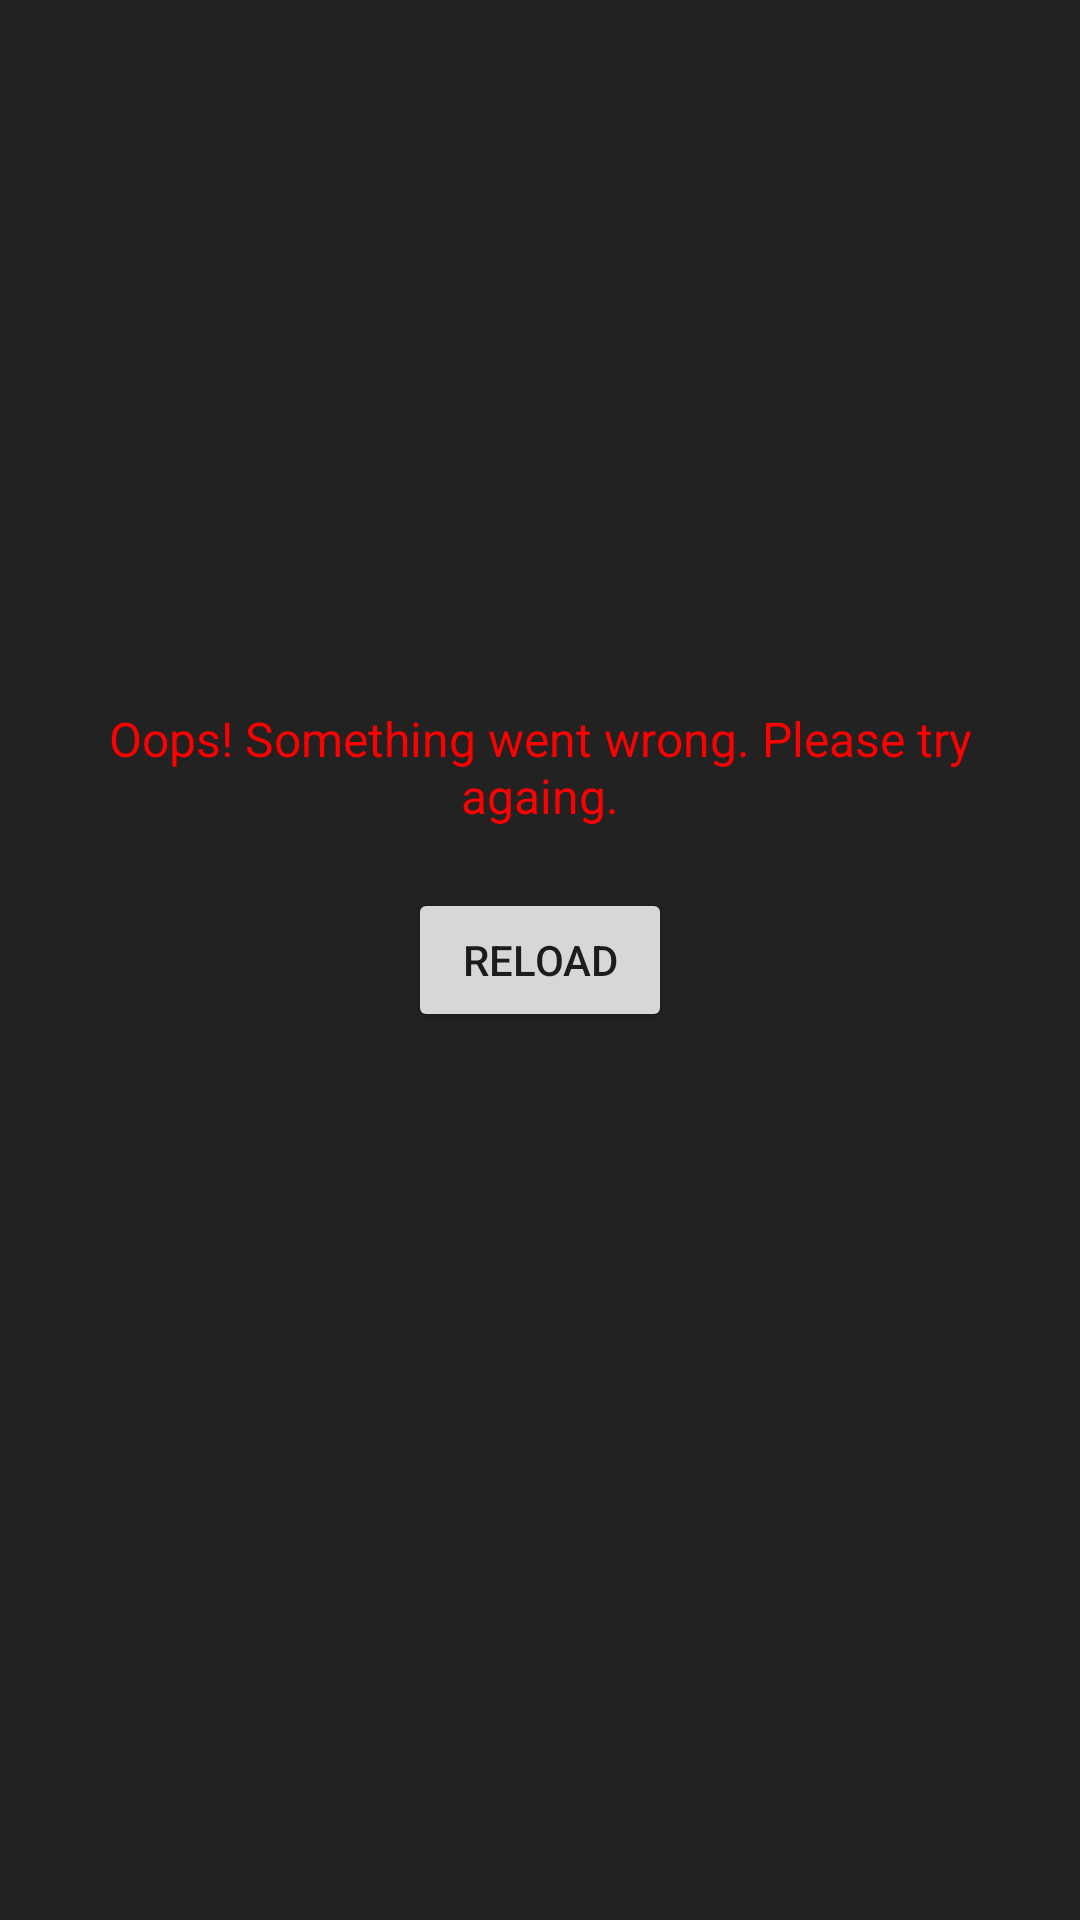

Here is an Android app screen rendered from its layout file. Give the layout XML and the strings, colors and styles it references.
<!-- AndroidManifest.xml: application theme AppTheme -->
<!-- res/layout/error.xml -->
<?xml version="1.0" encoding="utf-8"?>
<RelativeLayout
    xmlns:android="http://schemas.android.com/apk/res/android" android:layout_width="match_parent"
    android:layout_height="match_parent">

    <Button
        android:id="@+id/buttonReload"
        android:layout_height="wrap_content"
        android:layout_width="wrap_content"
        android:layout_centerInParent="true"
        android:text="@string/button_reload"/>

    <TextView
        android:layout_width="wrap_content"
        android:layout_height="wrap_content"
        android:layout_above="@+id/buttonReload"
        style="@style/ErrorTextStyle"
        android:text="@string/network_error"/>

</RelativeLayout>
<!-- resources referenced by this layout -->
<resources>
  <string name="button_reload">Reload</string>
  <string name="network_error">Oops! Something went wrong. Please try againg.</string>
  <style name="ErrorTextStyle" parent="@android:style/TextAppearance">
          <item name="android:textSize">@dimen/list_text_size</item>
          <item name="android:textColor">@color/colorError</item>
          <item name="android:padding">@dimen/label_padding</item>
          <item name="android:gravity">center_horizontal</item>
      </style>
  <style name="AppTheme" parent="Theme.AppCompat.Light.DarkActionBar">
          
          <item name="colorPrimary">@color/colorPrimary</item>
          <item name="colorPrimaryDark">@color/colorPrimaryDark</item>
          <item name="colorAccent">@color/colorAccent</item>
          <item name="android:windowBackground">@color/colorBackground</item>
      </style>
  <dimen name="list_text_size">16sp</dimen>
  <color name="colorError">#FF0000</color>
  <dimen name="label_padding">20dp</dimen>
  <color name="colorPrimary">#3F51B5</color>
  <color name="colorPrimaryDark">#303F9F</color>
  <color name="colorAccent">#FF4081</color>
  <color name="colorBackground">#222222</color>
</resources>
